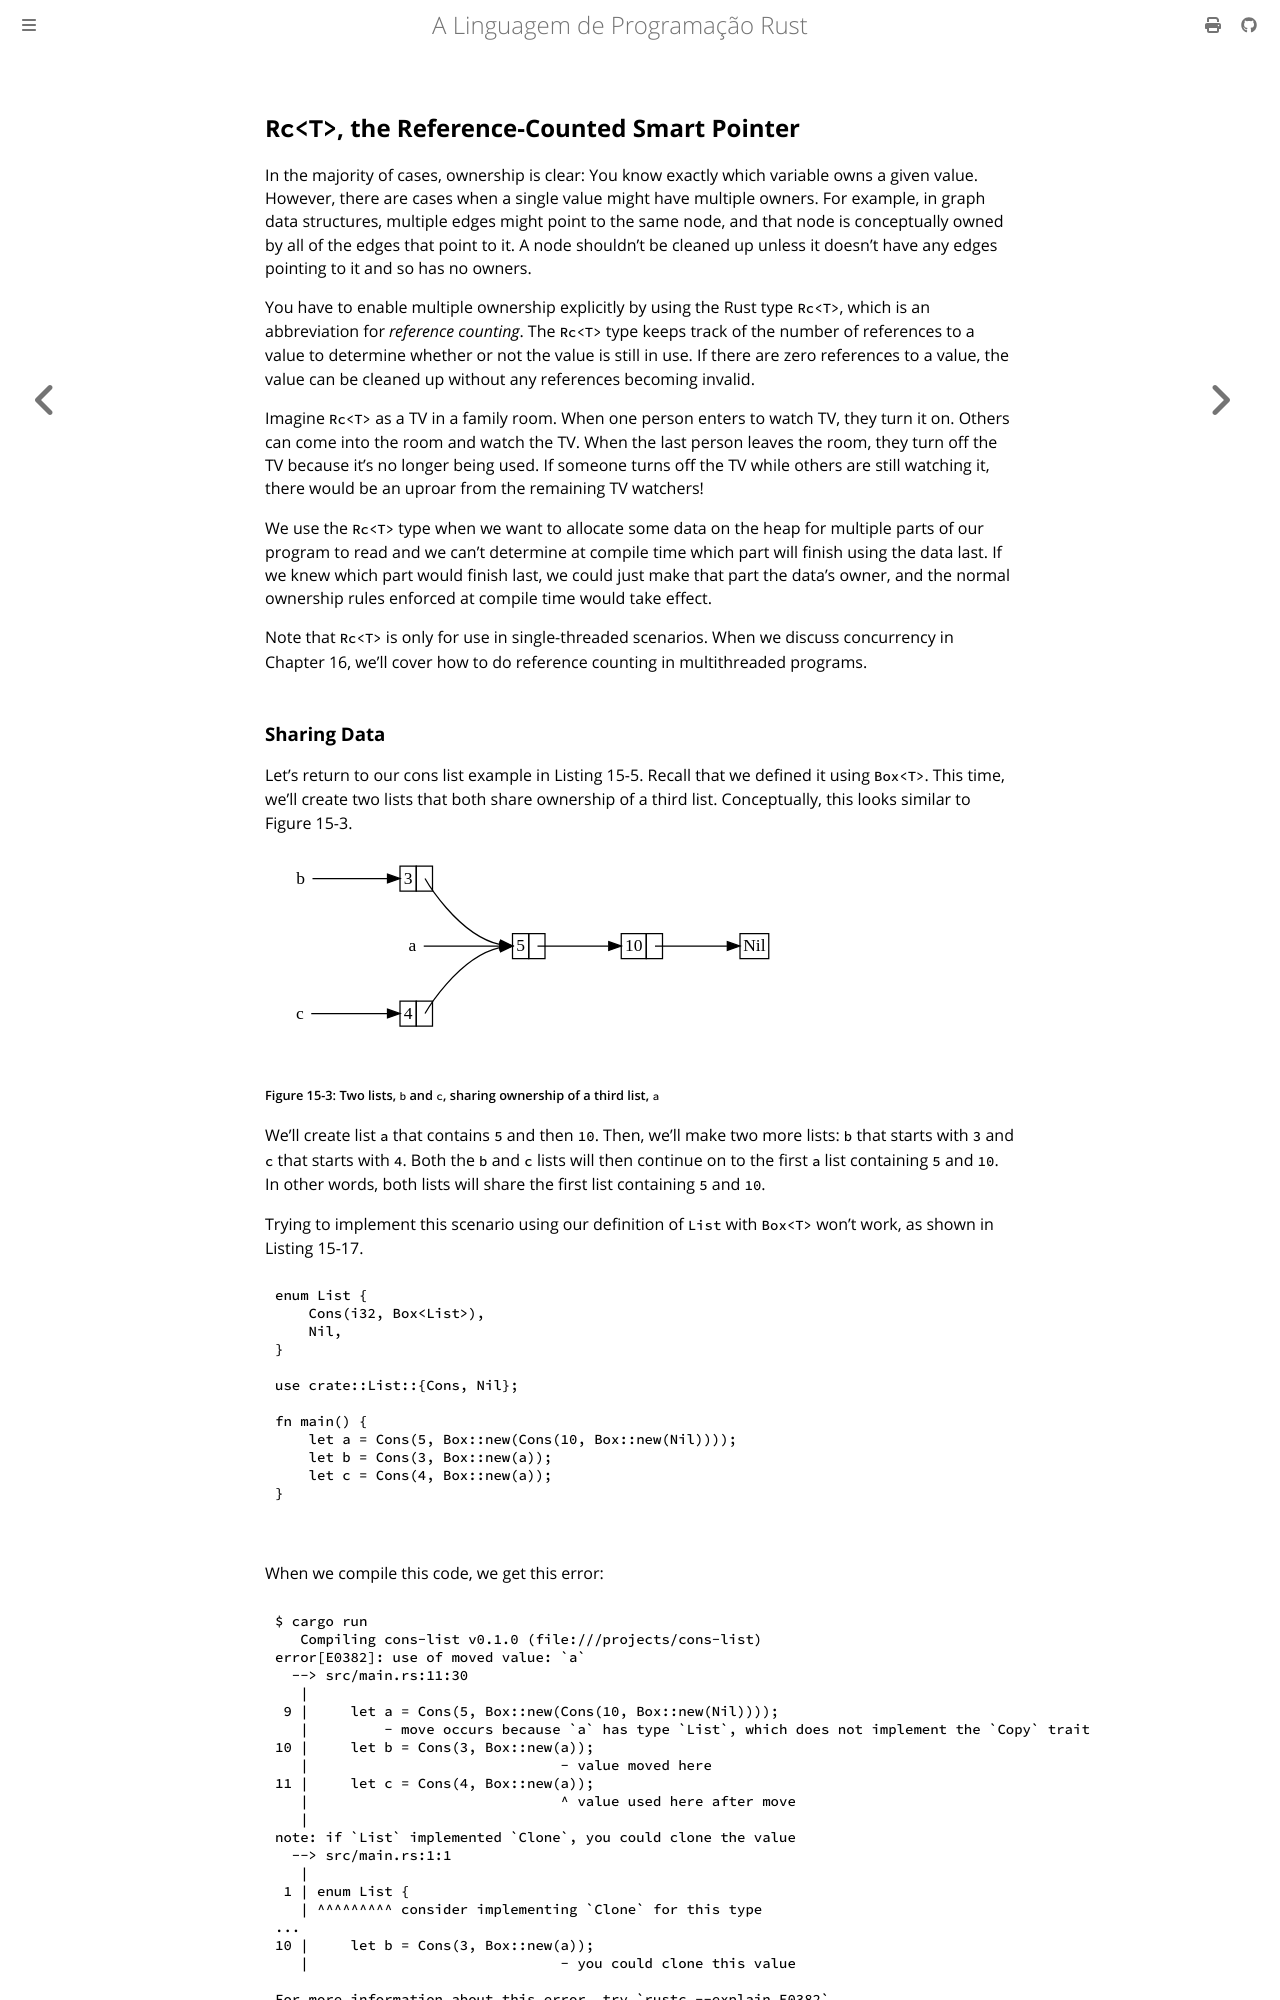

repository: lfgranja/rust-lang-book · page: ch15-04-rc.html · generator: mdbook

## `Rc<T>`, the Reference-Counted Smart Pointer

In the majority of cases, ownership is clear: You know exactly which variable
owns a given value. However, there are cases when a single value might have
multiple owners. For example, in graph data structures, multiple edges might
point to the same node, and that node is conceptually owned by all of the edges
that point to it. A node shouldn’t be cleaned up unless it doesn’t have any
edges pointing to it and so has no owners.

You have to enable multiple ownership explicitly by using the Rust type
`Rc<T>`, which is an abbreviation for _reference counting_. The `Rc<T>` type
keeps track of the number of references to a value to determine whether or not
the value is still in use. If there are zero references to a value, the value
can be cleaned up without any references becoming invalid.

Imagine `Rc<T>` as a TV in a family room. When one person enters to watch TV,
they turn it on. Others can come into the room and watch the TV. When the last
person leaves the room, they turn off the TV because it’s no longer being used.
If someone turns off the TV while others are still watching it, there would be
an uproar from the remaining TV watchers!

We use the `Rc<T>` type when we want to allocate some data on the heap for
multiple parts of our program to read and we can’t determine at compile time
which part will finish using the data last. If we knew which part would finish
last, we could just make that part the data’s owner, and the normal ownership
rules enforced at compile time would take effect.

Note that `Rc<T>` is only for use in single-threaded scenarios. When we discuss
concurrency in Chapter 16, we’ll cover how to do reference counting in
multithreaded programs.

<!-- Old headings. Do not remove or links may break. -->

<a id="using-rct-to-share-data"></a>
